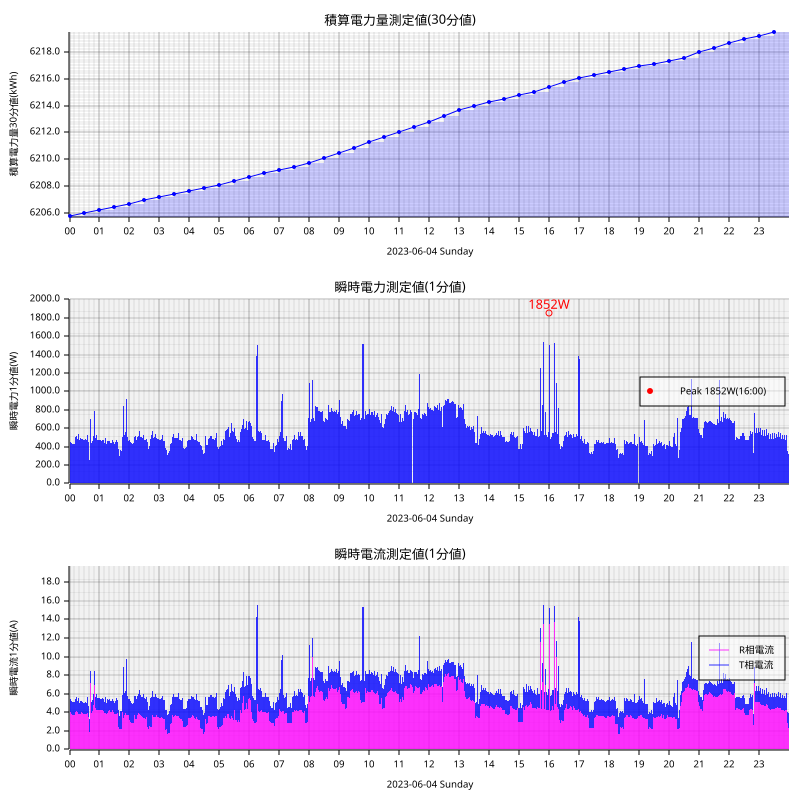

Source data for this figure (header and first rows):
measured_at, sensor_id, message_id, cumlative_kwh, instant_watt, instant_ampere_R, instant_ampere_T
2023-06-04T00:00:00+09:00, smartmeter, 20789, , 520.0, , 
2023-06-04T00:00:00+09:00, smartmeter, 20790, , , 4.0, 1.9
2023-06-04T00:00:00+09:00, smartmeter, 20791, 6206, , , 
2023-06-04T00:01:00+09:00, smartmeter, 20792, , 452.0, , 
2023-06-04T00:01:00+09:00, smartmeter, 20793, , , 4.0, 1.4
2023-06-04T00:02:00+09:00, smartmeter, 20794, , 456.0, , 
2023-06-04T00:02:00+09:00, smartmeter, 20795, , , 4.0, 1.4
2023-06-04T00:03:00+09:00, smartmeter, 20796, , 448.0, , 
2023-06-04T00:03:00+09:00, smartmeter, 20797, , , 3.9, 1.4
2023-06-04T00:04:00+09:00, smartmeter, 20798, , 440.0, , 
2023-06-04T00:04:00+09:00, smartmeter, 20799, , , 3.8, 1.4
2023-06-04T00:05:00+09:00, smartmeter, 20801, , , 3.8, 1.4
2023-06-04T00:06:00+09:00, smartmeter, 20802, , 432.0, , 
2023-06-04T00:06:00+09:00, smartmeter, 20803, , , 3.7, 1.4
2023-06-04T00:07:00+09:00, smartmeter, 20804, , 476.0, , 
2023-06-04T00:07:00+09:00, smartmeter, 20805, , , 3.7, 1.8
2023-06-04T00:08:00+09:00, smartmeter, 20806, , 428.0, , 
2023-06-04T00:08:00+09:00, smartmeter, 20807, , , 3.7, 1.4
2023-06-04T00:09:00+09:00, smartmeter, 20808, , 532.0, , 
2023-06-04T00:09:00+09:00, smartmeter, 20809, , , 4.6, 1.4
2023-06-04T00:10:00+09:00, smartmeter, 20810, , 424.0, , 
2023-06-04T00:10:00+09:00, smartmeter, 20811, , , 3.7, 1.4
2023-06-04T00:11:00+09:00, smartmeter, 20812, , 512.0, , 
2023-06-04T00:11:00+09:00, smartmeter, 20813, , , 3.9, 1.5
2023-06-04T00:12:00+09:00, smartmeter, 20814, , 508.0, , 
2023-06-04T00:12:00+09:00, smartmeter, 20815, , , 4.0, 1.4
2023-06-04T00:13:00+09:00, smartmeter, 20816, , 512.0, , 
2023-06-04T00:13:00+09:00, smartmeter, 20817, , , 4.1, 1.4
2023-06-04T00:14:00+09:00, smartmeter, 20818, , 516.0, , 
2023-06-04T00:14:00+09:00, smartmeter, 20819, , , 4.1, 1.5
2023-06-04T00:15:00+09:00, smartmeter, 20821, , , 4.0, 1.4
2023-06-04T00:16:00+09:00, smartmeter, 20822, , 488.0, , 
2023-06-04T00:16:00+09:00, smartmeter, 20823, , , 4.0, 1.2
2023-06-04T00:17:00+09:00, smartmeter, 20824, , 476.0, , 
2023-06-04T00:17:00+09:00, smartmeter, 20825, , , 3.8, 1.2
2023-06-04T00:18:00+09:00, smartmeter, 20826, , 536.0, , 
2023-06-04T00:18:00+09:00, smartmeter, 20827, , , 3.8, 1.7
2023-06-04T00:19:00+09:00, smartmeter, 20828, , 472.0, , 
2023-06-04T00:19:00+09:00, smartmeter, 20829, , , 3.8, 1.2
2023-06-04T00:20:00+09:00, smartmeter, 20830, , 472.0, , 
2023-06-04T00:20:00+09:00, smartmeter, 20831, , , 3.8, 1.2
2023-06-04T00:21:00+09:00, smartmeter, 20832, , 472.0, , 
2023-06-04T00:21:00+09:00, smartmeter, 20833, , , 3.8, 1.2
2023-06-04T00:22:00+09:00, smartmeter, 20834, , 496.0, , 
2023-06-04T00:22:00+09:00, smartmeter, 20835, , , 3.8, 1.4
2023-06-04T00:23:00+09:00, smartmeter, 20836, , 492.0, , 
2023-06-04T00:23:00+09:00, smartmeter, 20837, , , 4.0, 1.2
2023-06-04T00:24:00+09:00, smartmeter, 20838, , 488.0, , 
2023-06-04T00:24:00+09:00, smartmeter, 20839, , , 4.0, 1.2
2023-06-04T00:25:00+09:00, smartmeter, 20840, , 532.0, , 
2023-06-04T00:25:00+09:00, smartmeter, 20841, , , 4.0, 1.6
2023-06-04T00:26:00+09:00, smartmeter, 20842, , 484.0, , 
2023-06-04T00:26:00+09:00, smartmeter, 20843, , , 3.9, 1.2
2023-06-04T00:27:00+09:00, smartmeter, 20844, , 476.0, , 
2023-06-04T00:27:00+09:00, smartmeter, 20845, , , 3.8, 1.2
2023-06-04T00:28:00+09:00, smartmeter, 20846, , 472.0, , 
2023-06-04T00:28:00+09:00, smartmeter, 20847, , , 3.8, 1.2
2023-06-04T00:29:00+09:00, smartmeter, 20848, , 640.0, , 
2023-06-04T00:29:00+09:00, smartmeter, 20849, , , 4.8, 1.7
2023-06-04T00:30:00+09:00, smartmeter, 20850, , 472.0, , 
... 2,857 more rows
